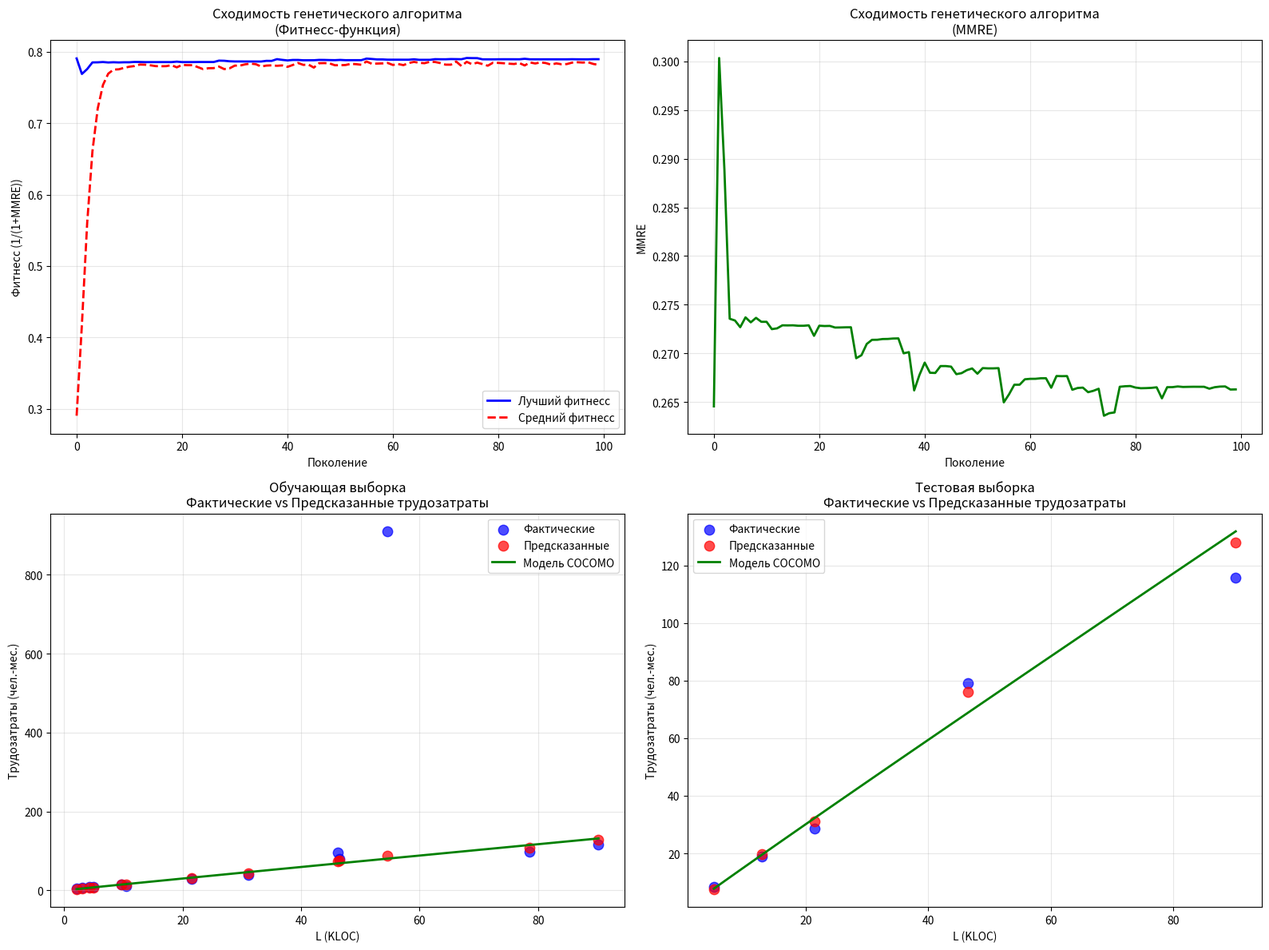
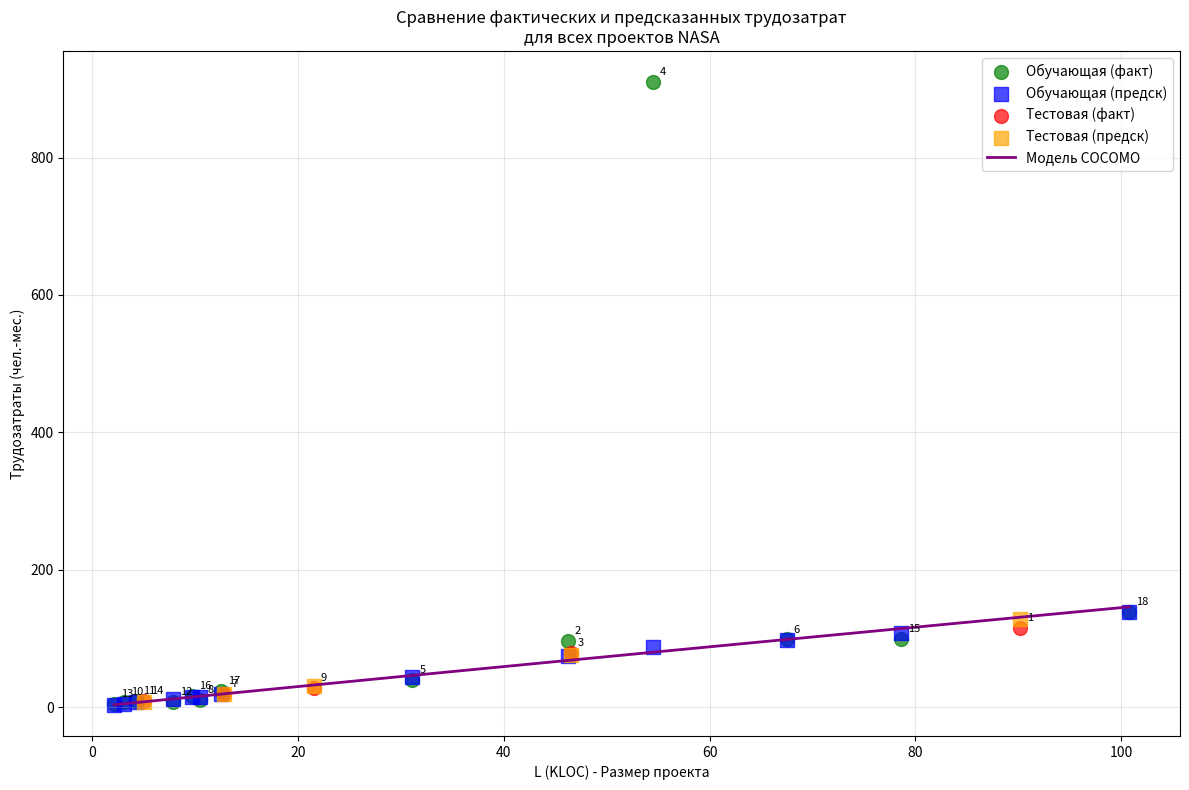
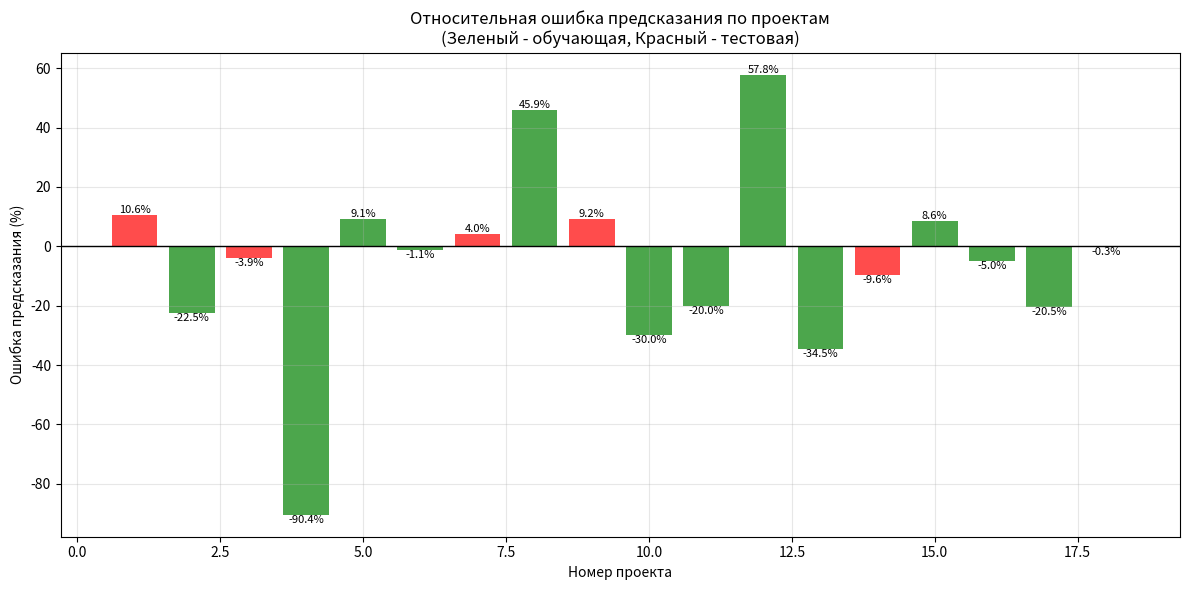

Reproduce these figures in Python, in order.
import numpy as np
import matplotlib.pyplot as plt
import random
from typing import List, Tuple, Callable
import pandas as pd

class COCOMOData:
    """Класс для работы с данными COCOMO NASA из таблицы 8.1"""
    def __init__(self):
        # Данные из таблицы 8.1 NASA
        # L - размер (KLOC), Me - методика, Ef - фактические трудозатраты
        self.data = [
            # [L (KLOC), Me, Ef, Efm, Efm2]
            [90.2, 30.0, 115.8, 124.8585, 134.0202],
            [46.2, 20.0, 96.0, 74.8467, 84.1616],
            [46.5, 19.0, 79.0, 75.4852, 85.0112],
            [54.5, 20.0, 909.8, 85.4349, 94.9828],
            [31.1, 35.0, 39.6, 50.5815, 56.6580],
            [67.5, 29.0, 98.4, 99.0504, 107.2609],
            [12.8, 26.0, 18.9, 24.1480, 32.6461],
            [10.5, 34.0, 10.3, 18.0105, 25.0755],
            [21.5, 31.0, 28.5, 37.2724, 44.3086],
            [3.1, 26.0, 7.0, 4.5849, 14.4563],
            [4.2, 19.0, 9.0, 8.9384, 19.9759],
            [7.8, 31.0, 7.3, 13.5926, 21.5763],
            [2.1, 28.0, 5.0, 1.5100, 11.2703],
            [5.0, 29.0, 8.4, 8.2544, 17.0887],
            [78.6, 35.0, 98.7, 110.5249, 118.0378],
            [9.7, 27.0, 15.6, 18.2559, 26.8312],
            [12.5, 27.0, 23.9, 23.3690, 31.6864],
            [100.8, 34.0, 138.3, 135.4825, 144.4587]
        ]
        
        self.column_names = ['L_KLOC', 'Me', 'Ef_actual', 'Efm', 'Efm2']
        
    def get_dataframe(self) -> pd.DataFrame:
        """Возвращает данные в виде DataFrame"""
        return pd.DataFrame(self.data, columns=self.column_names)
        
    def get_training_set(self, n_projects: int = 13) -> Tuple[np.ndarray, np.ndarray, np.ndarray]:
        """Возвращает обучающее множество"""
        if n_projects > len(self.data):
            n_projects = len(self.data)
        
        # Выбираем случайные проекты для обучения
        indices = random.sample(range(len(self.data)), n_projects)
        training_data = [self.data[i] for i in indices]
        
        L_KLOC = np.array([item[0] for item in training_data])
        Me = np.array([item[1] for item in training_data])
        actual_effort = np.array([item[2] for item in training_data])
        
        return L_KLOC, Me, actual_effort, indices
    
    def get_test_set(self, training_indices: List[int]) -> Tuple[np.ndarray, np.ndarray, np.ndarray]:
        """Возвращает тестовое множество на основе индексов обучения"""
        test_indices = [i for i in range(len(self.data)) if i not in training_indices]
        test_data = [self.data[i] for i in test_indices]
        
        if not test_data:
            return np.array([]), np.array([]), np.array([]), []
        
        L_KLOC = np.array([item[0] for item in test_data])
        Me = np.array([item[1] for item in test_data])
        actual_effort = np.array([item[2] for item in test_data])
        
        return L_KLOC, Me, actual_effort, test_indices

class GeneticAlgorithmCOCOMO:
    """Генетический алгоритм для настройки параметров COCOMO"""
    
    def __init__(self, population_size: int = 50, generations: int = 100):
        self.population_size = population_size
        self.generations = generations
        self.cocomo_data = COCOMOData()
        
        # Получаем обучающую выборку (13 проектов)
        self.L_train, self.Me_train, self.actual_effort_train, self.training_indices = \
            self.cocomo_data.get_training_set(13)
        
        # Параметры расширенной модели COCOMO: Effort = a * (L)^b * (Me)^c
        self.param_bounds = {
            'a': (0.1, 10.0),
            'b': (0.8, 1.5),
            'c': (-0.5, 0.5)  # Влияние методики
        }
    
    def cocomo_model(self, params: np.ndarray, L: np.ndarray, Me: np.ndarray = None) -> np.ndarray:
        """Расширенная модель COCOMO: Effort = a * (L)^b * (Me)^c"""
        a, b, c = params
        
        if Me is None:
            # Базовая модель: Effort = a * (L)^b
            return a * (L ** b)
        else:
            # Расширенная модель с учетом методики
            return a * (L ** b) * (Me ** c)
    
    def fitness_mmre(self, params: np.ndarray) -> float:
        """Фитнесс-функция: Mean Magnitude of Relative Error (MMRE)"""
        predicted = self.cocomo_model(params, self.L_train, self.Me_train)
        mre = np.abs(predicted - self.actual_effort_train) / self.actual_effort_train
        mmre = np.mean(mre)
        # Преобразуем в фитнесс (чем меньше MMRE, тем лучше)
        return 1.0 / (1.0 + mmre)
    
    def initialize_population(self) -> np.ndarray:
        """Инициализация популяции - вещественные векторы"""
        population = np.zeros((self.population_size, 3))
        for i in range(self.population_size):
            population[i, 0] = random.uniform(*self.param_bounds['a'])
            population[i, 1] = random.uniform(*self.param_bounds['b'])
            population[i, 2] = random.uniform(*self.param_bounds['c'])
        return population
    
    def arithmetic_crossover(self, parent1: np.ndarray, parent2: np.ndarray) -> Tuple[np.ndarray, np.ndarray]:
        """Арифметический кроссовер"""
        alpha = random.random()
        child1 = alpha * parent1 + (1 - alpha) * parent2
        child2 = alpha * parent2 + (1 - alpha) * parent1
        return child1, child2
    
    def arithmetic_mutation(self, individual: np.ndarray, mutation_rate: float = 0.1) -> np.ndarray:
        """Арифметическая мутация"""
        mutated = individual.copy()
        for i in range(len(mutated)):
            if random.random() < mutation_rate:
                if i == 0:  # параметр a
                    mutated[i] += random.uniform(-0.5, 0.5)
                    mutated[i] = np.clip(mutated[i], *self.param_bounds['a'])
                elif i == 1:  # параметр b
                    mutated[i] += random.uniform(-0.1, 0.1)
                    mutated[i] = np.clip(mutated[i], *self.param_bounds['b'])
                else:  # параметр c
                    mutated[i] += random.uniform(-0.05, 0.05)
                    mutated[i] = np.clip(mutated[i], *self.param_bounds['c'])
        return mutated
    
    def rank_selection(self, population: np.ndarray, fitness: np.ndarray) -> List[np.ndarray]:
        """Ранговый отбор"""
        # Сортируем по фитнессу (от лучшего к худшему)
        sorted_indices = np.argsort(fitness)[::-1]
        ranked_population = population[sorted_indices]
        
        # Вероятности выбора на основе ранга
        ranks = np.arange(len(population), 0, -1)
        probabilities = ranks / np.sum(ranks)
        
        selected = []
        for _ in range(self.population_size):
            selected_idx = np.random.choice(len(population), p=probabilities)
            selected.append(ranked_population[selected_idx])
        
        return selected
    
    def run(self) -> Tuple[np.ndarray, List[float], List[float]]:
        """Запуск генетического алгоритма"""
        population = self.initialize_population()
        best_fitness_history = []
        avg_fitness_history = []
        best_mmre_history = []
        
        print("Запуск генетического алгоритма для COCOMO...")
        print("=" * 70)
        print(f"Обучающая выборка: {len(self.training_indices)} проектов")
        print(f"Индексы проектов: {sorted(self.training_indices)}")
        
        for generation in range(self.generations):
            # Оценка фитнесса
            fitness = np.array([self.fitness_mmre(ind) for ind in population])
            
            # Сохранение истории
            best_fitness = np.max(fitness)
            avg_fitness = np.mean(fitness)
            best_fitness_history.append(best_fitness)
            avg_fitness_history.append(avg_fitness)
            
            best_idx = np.argmax(fitness)
            best_params = population[best_idx]
            best_mmre = 1.0 / best_fitness - 1.0
            best_mmre_history.append(best_mmre)
            
            # Вывод прогресса
            if generation % 20 == 0 or generation == self.generations - 1:
                print(f"Поколение {generation:3d}: MMRE = {best_mmre:.4f}, "
                      f"a={best_params[0]:.3f}, b={best_params[1]:.3f}, c={best_params[2]:.3f}")
            
            # Отбор
            selected = self.rank_selection(population, fitness)
            
            # Кроссовер и мутация
            new_population = []
            for i in range(0, len(selected), 2):
                if i + 1 < len(selected):
                    parent1, parent2 = selected[i], selected[i + 1]
                    child1, child2 = self.arithmetic_crossover(parent1, parent2)
                    new_population.extend([child1, child2])
                else:
                    new_population.append(selected[i])
            
            # Мутация
            for i in range(len(new_population)):
                new_population[i] = self.arithmetic_mutation(new_population[i])
            
            population = np.array(new_population)
        
        # Лучшее решение
        final_fitness = np.array([self.fitness_mmre(ind) for ind in population])
        best_idx = np.argmax(final_fitness)
        best_solution = population[best_idx]
        best_mmre = 1.0 / final_fitness[best_idx] - 1.0
        
        print("=" * 70)
        print("ФИНАЛЬНЫЕ РЕЗУЛЬТАТЫ:")
        print(f"Лучшие параметры модели: a = {best_solution[0]:.4f}, b = {best_solution[1]:.4f}, c = {best_solution[2]:.4f}")
        print(f"Лучший MMRE на обучающей выборке: {best_mmre:.4f}")
        
        return best_solution, best_fitness_history, avg_fitness_history, best_mmre_history

def evaluate_model(best_params: np.ndarray, training_indices: List[int]):
    """Оценка модели на тестовой выборке"""
    cocomo_data = COCOMOData()
    L_test, Me_test, actual_effort_test, test_indices = cocomo_data.get_test_set(training_indices)
    
    ga = GeneticAlgorithmCOCOMO()
    
    # Предсказания на обучающей выборке
    L_train, Me_train, actual_effort_train, _ = cocomo_data.get_training_set(13)
    L_train, Me_train, actual_effort_train, _ = cocomo_data.get_training_set(13)
    predicted_train = ga.cocomo_model(best_params, L_train, Me_train)
    mre_train = np.abs(predicted_train - actual_effort_train) / actual_effort_train
    mmre_train = np.mean(mre_train)
    
    print("\nОЦЕНКА КАЧЕСТВА МОДЕЛИ:")
    print("=" * 50)
    print("ОБУЧАЮЩАЯ ВЫБОРКА:")
    print(f"Количество проектов: {len(L_train)}")
    print(f"MMRE: {mmre_train:.4f}")
    
    # Предсказания на тестовой выборке
    if len(L_test) > 0:
        predicted_test = ga.cocomo_model(best_params, L_test, Me_test)
        mre_test = np.abs(predicted_test - actual_effort_test) / actual_effort_test
        mmre_test = np.mean(mre_test)
        print(f"\nТЕСТОВАЯ ВЫБОРКА:")
        print(f"Количество проектов: {len(L_test)}")
        print(f"Индексы проектов: {test_indices}")
        print(f"MMRE: {mmre_test:.4f}")
    
    return predicted_train, predicted_test, test_indices

def plot_results(best_params: np.ndarray, best_fitness_history: List[float], 
                avg_fitness_history: List[float], best_mmre_history: List[float],
                training_indices: List[int]):
    """Построение графиков результатов"""
    cocomo_data = COCOMOData()
    df = cocomo_data.get_dataframe()
    
    L_train, Me_train, actual_effort_train, _ = cocomo_data.get_training_set(13)
    L_train, Me_train, actual_effort_train, _ = cocomo_data.get_training_set(13)
    L_test, Me_test, actual_effort_test, test_indices = cocomo_data.get_test_set(training_indices)
    
    ga = GeneticAlgorithmCOCOMO()
    
    # График 1: Сходимость генетического алгоритма
    plt.figure(figsize=(16, 12))
    
    plt.subplot(2, 2, 1)
    plt.plot(best_fitness_history, 'b-', label='Лучший фитнесс', linewidth=2)
    plt.plot(avg_fitness_history, 'r--', label='Средний фитнесс', linewidth=2)
    plt.xlabel('Поколение')
    plt.ylabel('Фитнесс (1/(1+MMRE))')
    plt.title('Сходимость генетического алгоритма\n(Фитнесс-функция)')
    plt.legend()
    plt.grid(True, alpha=0.3)
    
    # График 2: MMRE по поколениям
    plt.subplot(2, 2, 2)
    plt.plot(best_mmre_history, 'g-', linewidth=2)
    plt.xlabel('Поколение')
    plt.ylabel('MMRE')
    plt.title('Сходимость генетического алгоритма\n(MMRE)')
    plt.grid(True, alpha=0.3)
    
    # График 3: Фактические vs Предсказанные значения (обучающая выборка)
    plt.subplot(2, 2, 3)
    predicted_train = ga.cocomo_model(best_params, L_train, Me_train)
    
    plt.scatter(L_train, actual_effort_train, color='blue', label='Фактические', alpha=0.7, s=80)
    plt.scatter(L_train, predicted_train, color='red', label='Предсказанные', alpha=0.7, s=80)
    
    # Линия тренда
    L_sorted = np.sort(L_train)
    Me_avg = np.mean(Me_train)
    effort_sorted = ga.cocomo_model(best_params, L_sorted, np.full_like(L_sorted, Me_avg))
    plt.plot(L_sorted, effort_sorted, 'g-', linewidth=2, label='Модель COCOMO')
    
    plt.xlabel('L (KLOC)')
    plt.ylabel('Трудозатраты (чел.-мес.)')
    plt.title('Обучающая выборка\nФактические vs Предсказанные трудозатраты')
    plt.legend()
    plt.grid(True, alpha=0.3)
    
    # График 4: Тестовая выборка
    plt.subplot(2, 2, 4)
    if len(L_test) > 0:
        predicted_test = ga.cocomo_model(best_params, L_test, Me_test)
        plt.scatter(L_test, actual_effort_test, color='blue', label='Фактические', alpha=0.7, s=80)
        plt.scatter(L_test, predicted_test, color='red', label='Предсказанные', alpha=0.7, s=80)
        
        L_range = np.linspace(min(L_test), max(L_test), 100)
        effort_range = ga.cocomo_model(best_params, L_range, np.full_like(L_range, np.mean(Me_test)))
        plt.plot(L_range, effort_range, 'g-', linewidth=2, label='Модель COCOMO')
        
        plt.xlabel('L (KLOC)')
        plt.ylabel('Трудозатраты (чел.-мес.)')
        plt.title('Тестовая выборка\nФактические vs Предсказанные трудозатраты')
        plt.legend()
    else:
        plt.text(0.5, 0.5, 'Тестовая выборка\nне доступна', 
                horizontalalignment='center', verticalalignment='center',
                transform=plt.gca().transAxes, fontsize=12)
        plt.title('Тестовая выборка')
    
    plt.grid(True, alpha=0.3)
    plt.tight_layout()
    plt.show()
    
    # График 5: Сравнение всех проектов
    plt.figure(figsize=(12, 8))
    
    all_L = df['L_KLOC'].values
    all_actual = df['Ef_actual'].values
    all_Me = df['Me'].values
    all_predicted = ga.cocomo_model(best_params, all_L, all_Me)
    
    # Разделяем на обучающую и тестовую выборки
    train_mask = np.isin(range(len(all_L)), training_indices)
    
    plt.scatter(all_L[train_mask], all_actual[train_mask], 
               color='green', label='Обучающая (факт)', alpha=0.7, s=100, marker='o')
    plt.scatter(all_L[train_mask], all_predicted[train_mask],
               color='blue', label='Обучающая (предск)', alpha=0.7, s=100, marker='s')
    
    if len(test_indices) > 0:
        test_mask = np.isin(range(len(all_L)), test_indices)
        plt.scatter(all_L[test_mask], all_actual[test_mask],
                   color='red', label='Тестовая (факт)', alpha=0.7, s=100, marker='o')
        plt.scatter(all_L[test_mask], all_predicted[test_mask],
                   color='orange', label='Тестовая (предск)', alpha=0.7, s=100, marker='s')
    
    # Добавляем номера проектов
    for i, (x, y) in enumerate(zip(all_L, all_actual)):
        plt.annotate(f'{i+1}', (x, y), xytext=(5, 5), textcoords='offset points', fontsize=8)
    
    L_range = np.linspace(min(all_L), max(all_L), 100)
    effort_range = ga.cocomo_model(best_params, L_range, np.full_like(L_range, np.mean(all_Me)))
    plt.plot(L_range, effort_range, 'purple', linewidth=2, label='Модель COCOMO')
    
    plt.xlabel('L (KLOC) - Размер проекта')
    plt.ylabel('Трудозатраты (чел.-мес.)')
    plt.title('Сравнение фактических и предсказанных трудозатрат\nдля всех проектов NASA')
    plt.legend()
    plt.grid(True, alpha=0.3)
    plt.tight_layout()
    plt.show()

    # График 6: Ошибки предсказания
    plt.figure(figsize=(12, 6))
    
    errors = (all_predicted - all_actual) / all_actual * 100
    
    colors = ['green' if i in training_indices else 'red' for i in range(len(errors))]
    
    bars = plt.bar(range(1, len(errors) + 1), errors, color=colors, alpha=0.7)
    plt.axhline(y=0, color='black', linestyle='-', linewidth=1)
    plt.xlabel('Номер проекта')
    plt.ylabel('Ошибка предсказания (%)')
    plt.title('Относительная ошибка предсказания по проектам\n(Зеленый - обучающая, Красный - тестовая)')
    
    # Добавляем подписи
    for i, (bar, error) in enumerate(zip(bars, errors)):
        height = bar.get_height()
        plt.text(bar.get_x() + bar.get_width()/2., height,
                f'{error:.1f}%', ha='center', va='bottom' if height >= 0 else 'top', fontsize=8)
    
    plt.grid(True, alpha=0.3)
    plt.tight_layout()
    plt.show()

def print_detailed_comparison(best_params: np.ndarray, training_indices: List[int]):
    """Вывод детального сравнения предсказаний"""
    cocomo_data = COCOMOData()
    df = cocomo_data.get_dataframe()
    
    ga = GeneticAlgorithmCOCOMO()
    
    all_L = df['L_KLOC'].values
    all_Me = df['Me'].values
    all_actual = df['Ef_actual'].values
    all_predicted = ga.cocomo_model(best_params, all_L, all_Me)
    errors = (all_predicted - all_actual) / all_actual * 100
    
    print("\nДЕТАЛЬНОЕ СРАВНЕНИЕ ПРЕДСКАЗАНИЙ:")
    print("=" * 90)
    print(f"{'Проект':<8} {'L (KLOC)':<10} {'Me':<8} {'Факт.':<10} {'Предск.':<10} {'Ошибка %':<10} {'Тип':<10}")
    print("-" * 90)
    
    for i in range(len(df)):
        project_type = "Обучающий" if i in training_indices else "Тестовый"
        print(f"{i+1:<8} {all_L[i]:<10.1f} {all_Me[i]:<8.1f} {all_actual[i]:<10.1f} "
              f"{all_predicted[i]:<10.1f} {errors[i]:<10.1f} {project_type:<10}")
    
    print("-" * 90)
    
    # Статистика по ошибкам
    train_errors = errors[training_indices]
    test_indices = [i for i in range(len(df)) if i not in training_indices]
    
    if test_indices:
        test_errors = errors[test_indices]
        print(f"\nСТАТИСТИКА ОШИБОК:")
        print(f"Обучающая выборка: MMRE = {np.mean(np.abs(train_errors)/100):.4f}")
        print(f"Тестовая выборка:  MMRE = {np.mean(np.abs(test_errors)/100):.4f}")
        print(f"Общая MMRE: {np.mean(np.abs(errors)/100):.4f}")

def main():
    """Основная функция"""
    print("Вариант 2:")
    print("  - Тип: Генетический алгоритм")
    print("  - Кодирование: Вещественный вектор")
    print("  - Фитнесс-функция: MMRE (Mean Magnitude of Relative Error)")
    print("  - Кроссовер: Арифметический")
    print("  - Мутация: Арифметическая")
    print("  - Репродукция: Ранговый отбор")
    print("=" * 70)
    
    # Запуск генетического алгоритма
    ga = GeneticAlgorithmCOCOMO(population_size=50, generations=100)
    best_params, best_fitness_history, avg_fitness_history, best_mmre_history = ga.run()
    
    # Оценка модели
    predicted_train, predicted_test, test_indices = evaluate_model(best_params, ga.training_indices)
    
    # Детальное сравнение
    print_detailed_comparison(best_params, ga.training_indices)
    
    # Построение графиков
    plot_results(best_params, best_fitness_history, avg_fitness_history, 
                best_mmre_history, ga.training_indices)
    
    # Дополнительная информация
    print("\nИНФОРМАЦИЯ О МОДЕЛИ:")
    print("=" * 50)
    print("Расширенная модель COCOMO: Effort = a × (L)^b × (Me)^c")
    print(f"Найденные параметры: a = {best_params[0]:.4f}, b = {best_params[1]:.4f}, c = {best_params[2]:.4f}")
    
    # Пример предсказания для нового проекта
    print(f"\nПРИМЕР ПРЕДСКАЗАНИЯ:")
    test_L = 50.0
    test_Me = 25.0
    predicted_effort = ga.cocomo_model(best_params, np.array([test_L]), np.array([test_Me]))[0]
    print(f"Проект: L = {test_L} KLOC, Me = {test_Me}")
    print(f"Предсказанные трудозатраты: {predicted_effort:.1f} чел.-мес.")

if __name__ == "__main__":
    main()
